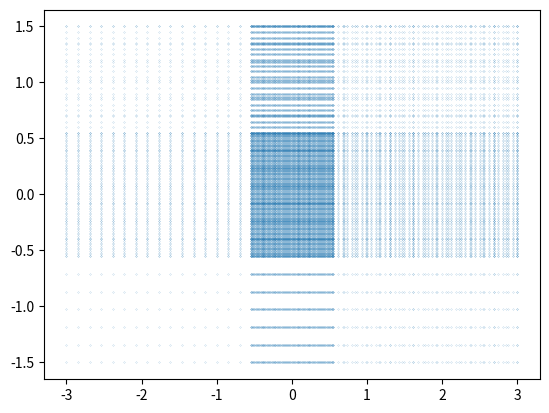

This chart was generated by the following Python code:
# Imported Packages
import numpy as np
import matplotlib.pyplot as plt
import sys
np.set_printoptions(threshold=sys.maxsize)

# User Defined Function


# Define Shape
x_0, y_0, r = 0.0, 0.0, 0.5  # Define circle x-center, y-center and radius
# Define X values to divide mesh domain
coarse_div_x = 40
fine_div_x = 150
coarse_start_x = -3
fine_start_x = -1.1*r + x_0
fine_end_x = 1.1*r + x_0
# Define Y values to divide mesh domain
coarse_div_y = 20
fine_div_y = 75
coarse_end_x = 3
coarse_start_y = -1.5
fine_start_y = -1.1*r + y_0
fine_end_y = 1.1*r + y_0
coarse_end_y = 1.5
# Concatenate domain to include coarse and fine meshing
x = np.concatenate([np.linspace(coarse_start_x, coarse_end_x, coarse_div_x), np.linspace(fine_start_x, fine_end_x,
                    fine_div_x), np.linspace(fine_end_x, coarse_end_x, coarse_div_x)])
y = np.concatenate([np.linspace(coarse_start_y, coarse_end_y, coarse_div_y), np.linspace(fine_start_y, fine_end_y,
                    fine_div_y), np.linspace(fine_end_y, coarse_end_y, coarse_div_y)])

X, Y = np.meshgrid(x, y)  # Define complete domain mesh

# Define points within circle

pts_out = (X - x_0)**2 + (Y - y_0)**2 > r**2
pts_in = (X - x_0)**2 + (Y - y_0)**2 < r**2
pts_on = (X - x_0)**2 + (Y - y_0)**2 == r**2
Xin = X[pts_in]
Yin = Y[pts_in]
Xout = X[pts_out]
Yout = Y[pts_out]
Xon = X[pts_on]
Yon = Y[pts_on]
# plt.scatter(Xout, Yout, s=0.01, c='r')
# plt.scatter(Xin , Yin, s=0.01, c='b')
plt.scatter(X, Y, s=0.01)
plt.show()
